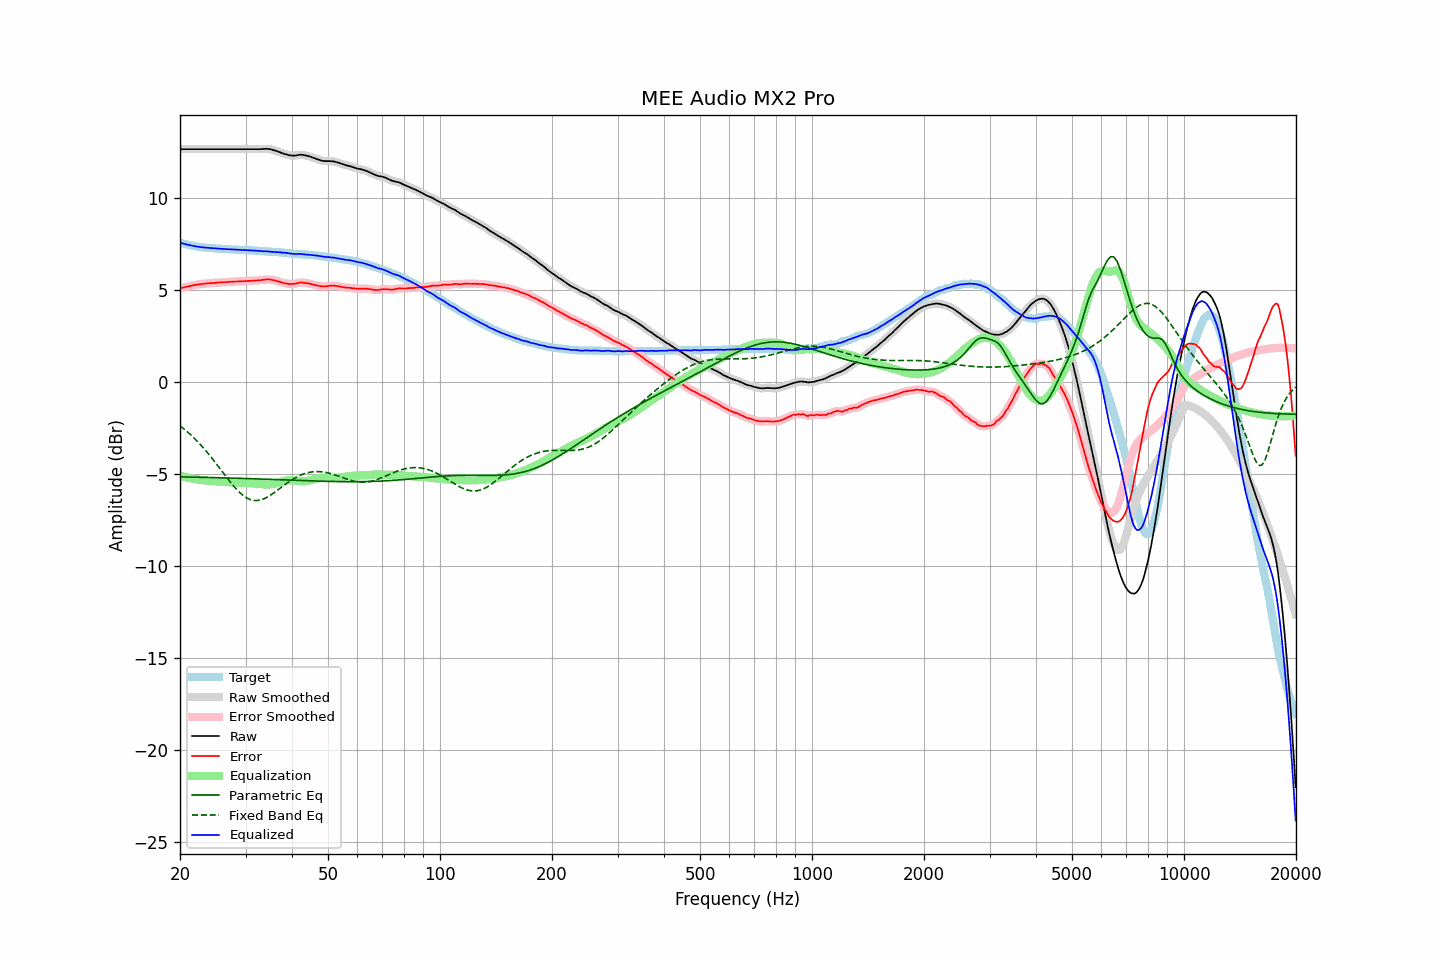

The file beside this chart, header and first rows:
frequency, raw, error, smoothed, error_smoothed, equalization, parametric_eq, fixed_band_eq, equalized_raw, equalized_smoothed, target
20.00, 12.66, 5.08, 12.66, 5.09, -5.09, -5.15, -2.38, 7.57, 7.57, 7.57
20.20, 12.66, 5.11, 12.66, 5.11, -5.11, -5.16, -2.45, 7.55, 7.55, 7.54
20.40, 12.66, 5.14, 12.66, 5.13, -5.13, -5.16, -2.51, 7.52, 7.52, 7.52
20.61, 12.66, 5.16, 12.66, 5.16, -5.16, -5.16, -2.59, 7.50, 7.50, 7.50
20.81, 12.66, 5.18, 12.66, 5.18, -5.18, -5.16, -2.66, 7.48, 7.48, 7.48
21.02, 12.66, 5.20, 12.66, 5.20, -5.20, -5.16, -2.74, 7.46, 7.46, 7.46
21.23, 12.66, 5.22, 12.66, 5.22, -5.22, -5.16, -2.82, 7.44, 7.44, 7.44
21.44, 12.66, 5.24, 12.66, 5.24, -5.24, -5.17, -2.90, 7.42, 7.42, 7.42
21.66, 12.66, 5.26, 12.66, 5.26, -5.25, -5.17, -2.98, 7.40, 7.40, 7.40
21.87, 12.66, 5.27, 12.66, 5.27, -5.27, -5.17, -3.07, 7.39, 7.39, 7.39
22.09, 12.66, 5.29, 12.66, 5.29, -5.29, -5.17, -3.15, 7.37, 7.37, 7.37
22.31, 12.66, 5.30, 12.66, 5.30, -5.30, -5.17, -3.24, 7.36, 7.36, 7.36
22.54, 12.66, 5.31, 12.66, 5.31, -5.31, -5.18, -3.33, 7.35, 7.35, 7.35
22.76, 12.66, 5.32, 12.66, 5.32, -5.32, -5.18, -3.43, 7.33, 7.33, 7.34
22.99, 12.66, 5.33, 12.66, 5.33, -5.33, -5.18, -3.53, 7.32, 7.32, 7.33
23.22, 12.66, 5.34, 12.66, 5.34, -5.34, -5.18, -3.63, 7.32, 7.32, 7.32
23.45, 12.66, 5.35, 12.66, 5.35, -5.35, -5.18, -3.73, 7.31, 7.31, 7.30
23.69, 12.66, 5.36, 12.66, 5.36, -5.36, -5.19, -3.83, 7.30, 7.30, 7.29
23.92, 12.66, 5.37, 12.66, 5.37, -5.37, -5.19, -3.94, 7.29, 7.29, 7.29
24.16, 12.66, 5.38, 12.66, 5.37, -5.37, -5.19, -4.04, 7.28, 7.28, 7.28
24.40, 12.66, 5.38, 12.66, 5.38, -5.38, -5.19, -4.15, 7.28, 7.28, 7.28
24.65, 12.66, 5.39, 12.66, 5.39, -5.39, -5.19, -4.26, 7.27, 7.27, 7.27
24.89, 12.66, 5.39, 12.66, 5.39, -5.39, -5.20, -4.38, 7.26, 7.26, 7.27
25.14, 12.66, 5.40, 12.66, 5.40, -5.40, -5.20, -4.49, 7.26, 7.26, 7.26
25.39, 12.66, 5.41, 12.66, 5.41, -5.41, -5.20, -4.61, 7.25, 7.25, 7.25
25.65, 12.66, 5.41, 12.66, 5.42, -5.41, -5.20, -4.72, 7.25, 7.25, 7.25
25.91, 12.66, 5.42, 12.66, 5.42, -5.42, -5.21, -4.84, 7.24, 7.24, 7.24
26.16, 12.66, 5.42, 12.66, 5.42, -5.42, -5.21, -4.95, 7.23, 7.23, 7.23
26.43, 12.66, 5.43, 12.66, 5.43, -5.43, -5.21, -5.07, 7.23, 7.23, 7.23
26.69, 12.66, 5.44, 12.66, 5.43, -5.44, -5.21, -5.18, 7.22, 7.22, 7.22
26.96, 12.66, 5.44, 12.66, 5.44, -5.44, -5.21, -5.29, 7.22, 7.22, 7.22
27.23, 12.66, 5.45, 12.66, 5.45, -5.44, -5.22, -5.40, 7.21, 7.21, 7.21
27.50, 12.66, 5.45, 12.66, 5.45, -5.45, -5.22, -5.51, 7.21, 7.21, 7.21
27.77, 12.66, 5.45, 12.66, 5.46, -5.46, -5.22, -5.62, 7.20, 7.20, 7.21
28.05, 12.66, 5.46, 12.66, 5.46, -5.46, -5.23, -5.72, 7.20, 7.20, 7.20
28.33, 12.66, 5.46, 12.66, 5.46, -5.46, -5.23, -5.81, 7.19, 7.19, 7.19
28.62, 12.66, 5.47, 12.66, 5.47, -5.47, -5.23, -5.91, 7.19, 7.19, 7.19
28.90, 12.66, 5.48, 12.66, 5.47, -5.47, -5.23, -5.99, 7.19, 7.19, 7.18
29.19, 12.66, 5.48, 12.66, 5.48, -5.48, -5.24, -6.07, 7.18, 7.18, 7.18
29.48, 12.66, 5.48, 12.66, 5.48, -5.48, -5.24, -6.15, 7.18, 7.18, 7.18
29.78, 12.66, 5.48, 12.66, 5.48, -5.49, -5.24, -6.21, 7.17, 7.17, 7.18
30.08, 12.66, 5.48, 12.66, 5.49, -5.49, -5.24, -6.27, 7.17, 7.17, 7.17
30.38, 12.66, 5.50, 12.66, 5.49, -5.49, -5.25, -6.32, 7.17, 7.17, 7.16
30.68, 12.66, 5.50, 12.66, 5.50, -5.50, -5.25, -6.36, 7.16, 7.16, 7.16
30.99, 12.66, 5.50, 12.66, 5.50, -5.50, -5.25, -6.40, 7.16, 7.16, 7.16
31.30, 12.66, 5.50, 12.66, 5.51, -5.51, -5.26, -6.42, 7.15, 7.15, 7.16
31.61, 12.66, 5.52, 12.66, 5.51, -5.51, -5.26, -6.44, 7.15, 7.15, 7.14
31.93, 12.66, 5.52, 12.66, 5.52, -5.52, -5.26, -6.44, 7.14, 7.14, 7.14
32.24, 12.66, 5.52, 12.66, 5.52, -5.52, -5.26, -6.44, 7.13, 7.13, 7.14
32.57, 12.66, 5.53, 12.66, 5.53, -5.53, -5.27, -6.43, 7.12, 7.13, 7.13
32.89, 12.66, 5.54, 12.66, 5.54, -5.54, -5.27, -6.41, 7.12, 7.12, 7.12
33.22, 12.67, 5.55, 12.67, 5.55, -5.55, -5.27, -6.38, 7.12, 7.11, 7.12
33.55, 12.67, 5.56, 12.67, 5.56, -5.56, -5.28, -6.35, 7.11, 7.11, 7.11
33.89, 12.68, 5.57, 12.68, 5.57, -5.57, -5.28, -6.31, 7.11, 7.11, 7.11
34.23, 12.68, 5.58, 12.68, 5.58, -5.57, -5.28, -6.27, 7.11, 7.10, 7.10
34.57, 12.67, 5.58, 12.67, 5.58, -5.57, -5.29, -6.22, 7.10, 7.10, 7.09
34.92, 12.66, 5.57, 12.66, 5.57, -5.57, -5.29, -6.17, 7.09, 7.09, 7.09
35.27, 12.64, 5.56, 12.64, 5.56, -5.56, -5.29, -6.11, 7.08, 7.08, 7.08
35.62, 12.61, 5.54, 12.61, 5.54, -5.54, -5.30, -6.05, 7.07, 7.07, 7.07
35.97, 12.59, 5.52, 12.59, 5.52, -5.52, -5.30, -5.99, 7.07, 7.07, 7.07
... 635 more rows
